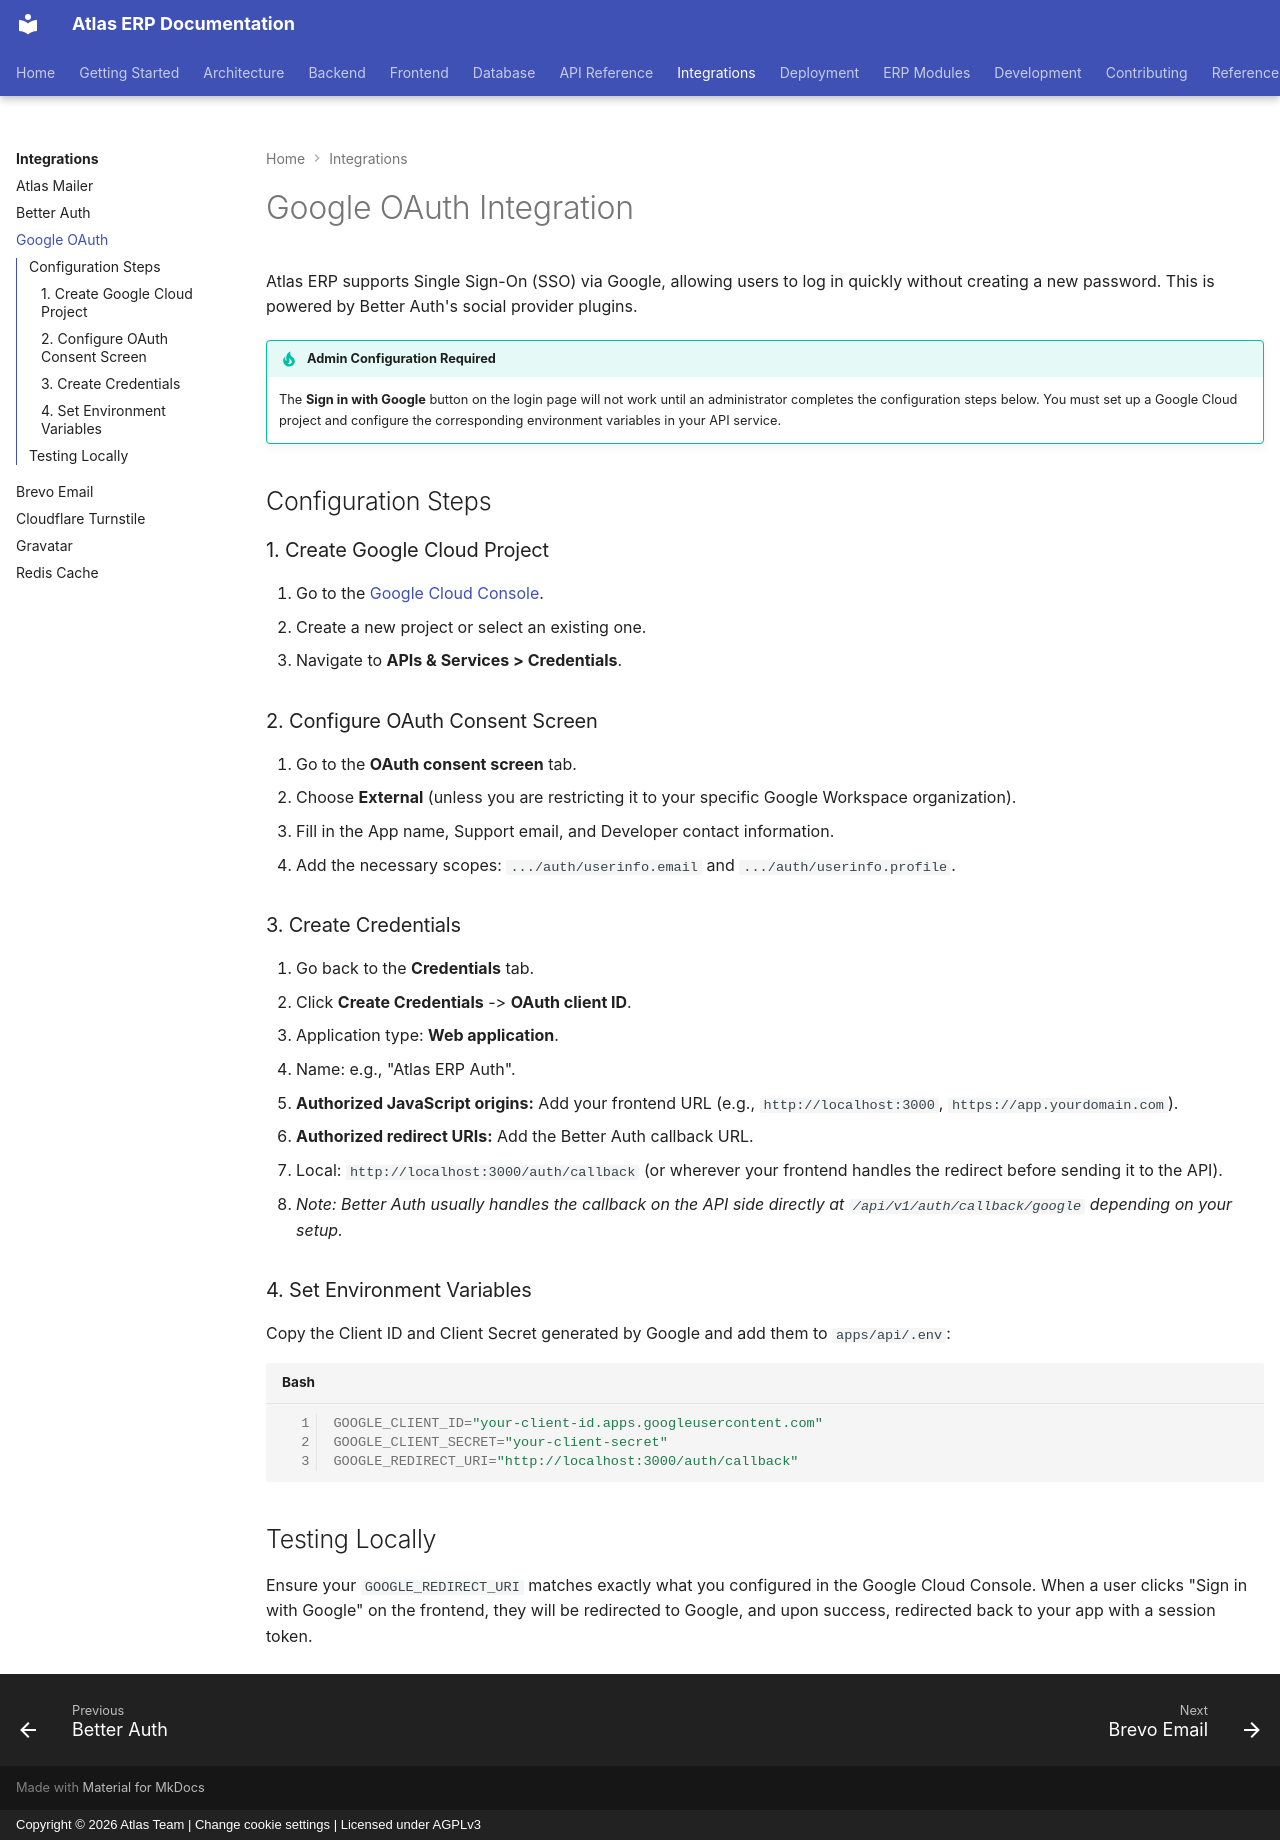

repository: VaibhavDaveDev/Atlas · page: integrations/google-oauth/index.html · generator: mkdocs · copyright: Copyright © 2026 Atlas Team | Change cookie settings | Licensed under AGPLv3

# Google OAuth Integration

Atlas ERP supports Single Sign-On (SSO) via Google, allowing users to log in quickly without creating a new password. This is powered by Better Auth's social provider plugins.

!!! tip "Admin Configuration Required"
    The **Sign in with Google** button on the login page will not work until an administrator completes the configuration steps below. You must set up a Google Cloud project and configure the corresponding environment variables in your API service.

## Configuration Steps

### 1. Create Google Cloud Project

1. Go to the [Google Cloud Console](https://console.cloud.google.com/).
2. Create a new project or select an existing one.
3. Navigate to **APIs & Services > Credentials**.

### 2. Configure OAuth Consent Screen

1. Go to the **OAuth consent screen** tab.
2. Choose **External** (unless you are restricting it to your specific Google Workspace organization).
3. Fill in the App name, Support email, and Developer contact information.
4. Add the necessary scopes: `.../auth/userinfo.email` and `.../auth/userinfo.profile`.

### 3. Create Credentials

1. Go back to the **Credentials** tab.
2. Click **Create Credentials** -> **OAuth client ID**.
3. Application type: **Web application**.
4. Name: e.g., "Atlas ERP Auth".
5. **Authorized JavaScript origins:** Add your frontend URL (e.g., `http://localhost:3000`, `https://app.yourdomain.com`).
6. **Authorized redirect URIs:** Add the Better Auth callback URL. 
   - Local: `http://localhost:3000/auth/callback` (or wherever your frontend handles the redirect before sending it to the API).
   - *Note: Better Auth usually handles the callback on the API side directly at `/api/v1/auth/callback/google` depending on your setup.*

### 4. Set Environment Variables

Copy the Client ID and Client Secret generated by Google and add them to `apps/api/.env`:

```bash
GOOGLE_CLIENT_ID="your-client-id.apps.googleusercontent.com"
GOOGLE_CLIENT_SECRET="your-client-secret"
GOOGLE_REDIRECT_URI="http://localhost:3000/auth/callback"
```

## Testing Locally

Ensure your `GOOGLE_REDIRECT_URI` matches exactly what you configured in the Google Cloud Console. When a user clicks "Sign in with Google" on the frontend, they will be redirected to Google, and upon success, redirected back to your app with a session token.
